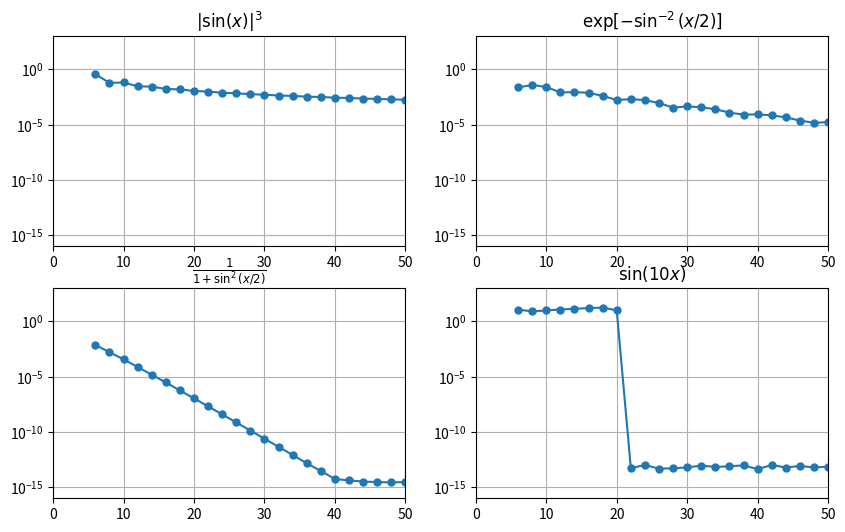

Write the Python code that produced this figure.
"""
Accuracy of periodic spectral differentiation
"""

import numpy as np
from numpy.fft import fft, ifft
import matplotlib.pyplot as plt

# Compute derivatives for various values of N
Nmax = 50


E = np.zeros((4, int(Nmax/2) - 2))
for N in range(6, Nmax+1, 2):
    h = 2*np.pi/N
    x = np.linspace(h, 2*np.pi, N)
    k = np.fft.fftfreq(N, 1/N); k[int(N/2)] = 0
    jk = 1j*k
    
    M = int(N/2)
    v = np.abs(np.sin(x)) ** 3
    vprime = 3*np.sin(x) * np.cos(x) * np.abs(np.sin(x))
    v_derv = ifft(jk * fft(v))
    E[0, M-3] = np.linalg.norm(v_derv - vprime, np.inf)
    
    v = np.exp(-np.sin(0.5*x) ** (-2))
    vprime = 0.5 * v * np.sin(x) / np.sin(0.5*x) ** 4
    v_derv = ifft(jk * fft(v))
    E[1, M-3] = np.linalg.norm(v_derv - vprime, np.inf)
    
    v = 1 / (1 + np.sin(0.5*x) ** 2)
    vprime = -np.sin(0.5*x) * np.cos(0.5*x) * v ** 2
    v_derv = ifft(jk * fft(v))
    E[2, M-3] = np.linalg.norm(v_derv - vprime, np.inf)
    
    v = np.sin(10*x)
    vprime = 10*np.cos(10*x)
    v_derv = ifft(jk * fft(v))
    E[3, M-3] = np.linalg.norm(v_derv - vprime, np.inf)
    
# Plot results
titles = [r'$|\sin(x)|^3$', r'$\exp[-\sin^{-2}(x/2)]$', 
          r'$\frac{1}{1 + \sin^2(x/2)}$', r'$\sin(10x)$']
plt.figure(figsize=(10,6))
for iplot in range(4):
    plt.subplot(2, 2, iplot+1)
    plt.semilogy(np.arange(6, Nmax+1, 2), E[iplot], '-o', markersize=5)
    plt.axis([0, Nmax, 1e-16, 1e3]); plt.grid(True)
    plt.xticks(np.arange(0, Nmax+1, 10))
    plt.yticks(10**np.linspace(-15, 0, 4))
    plt.title(titles[iplot])
    
    